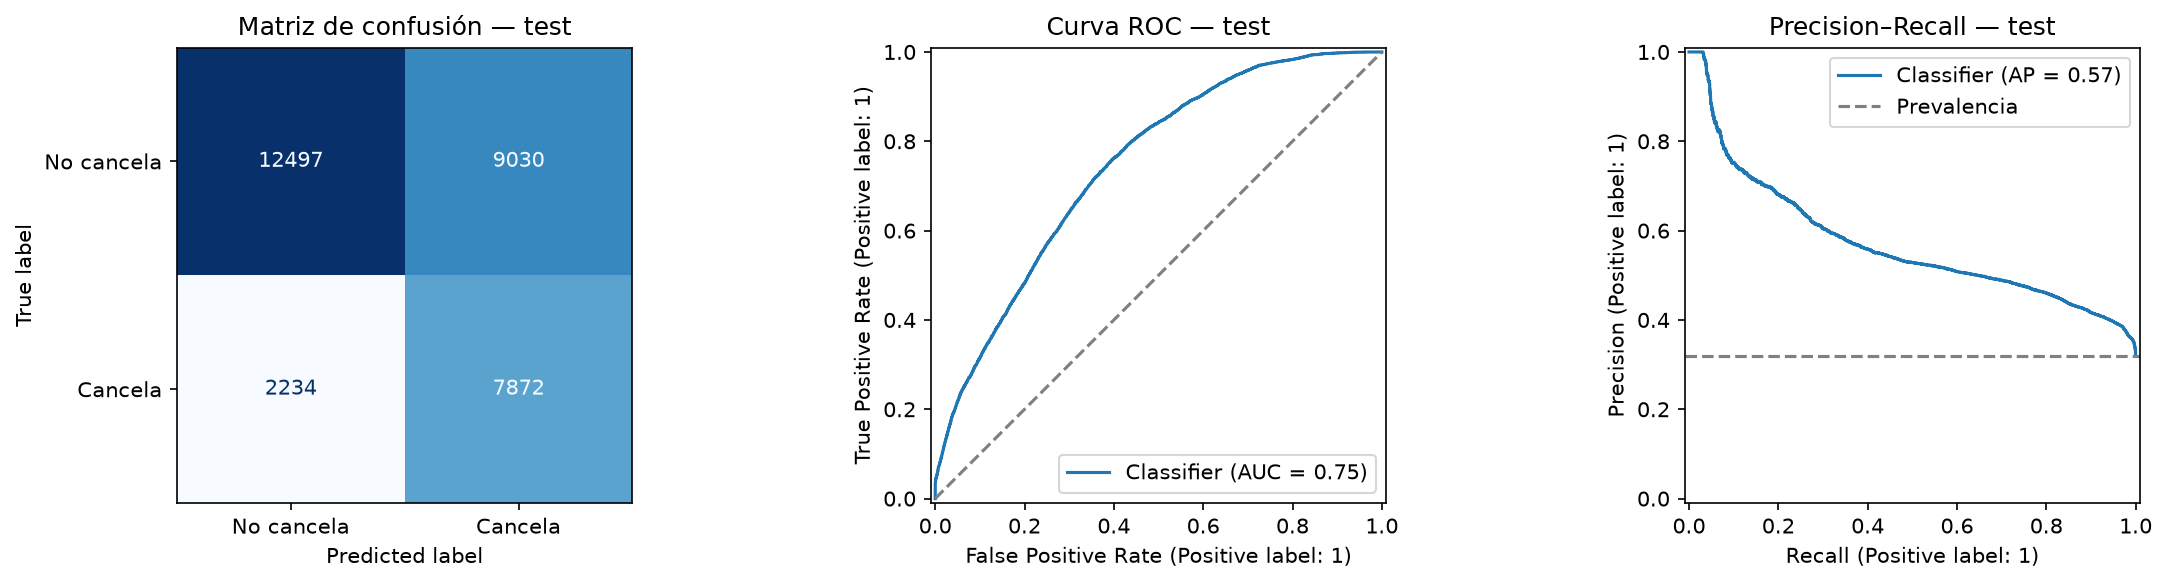

Source data for this figure (header and first rows):
modelo, umbral, roc_auc, average_precision, precision, recall, f1, accuracy, porcentaje_alertas
Random_Forest, 0.21, 0.7455, 0.5697, 0.4657, 0.7789, 0.5829, 0.6439, 53.43
